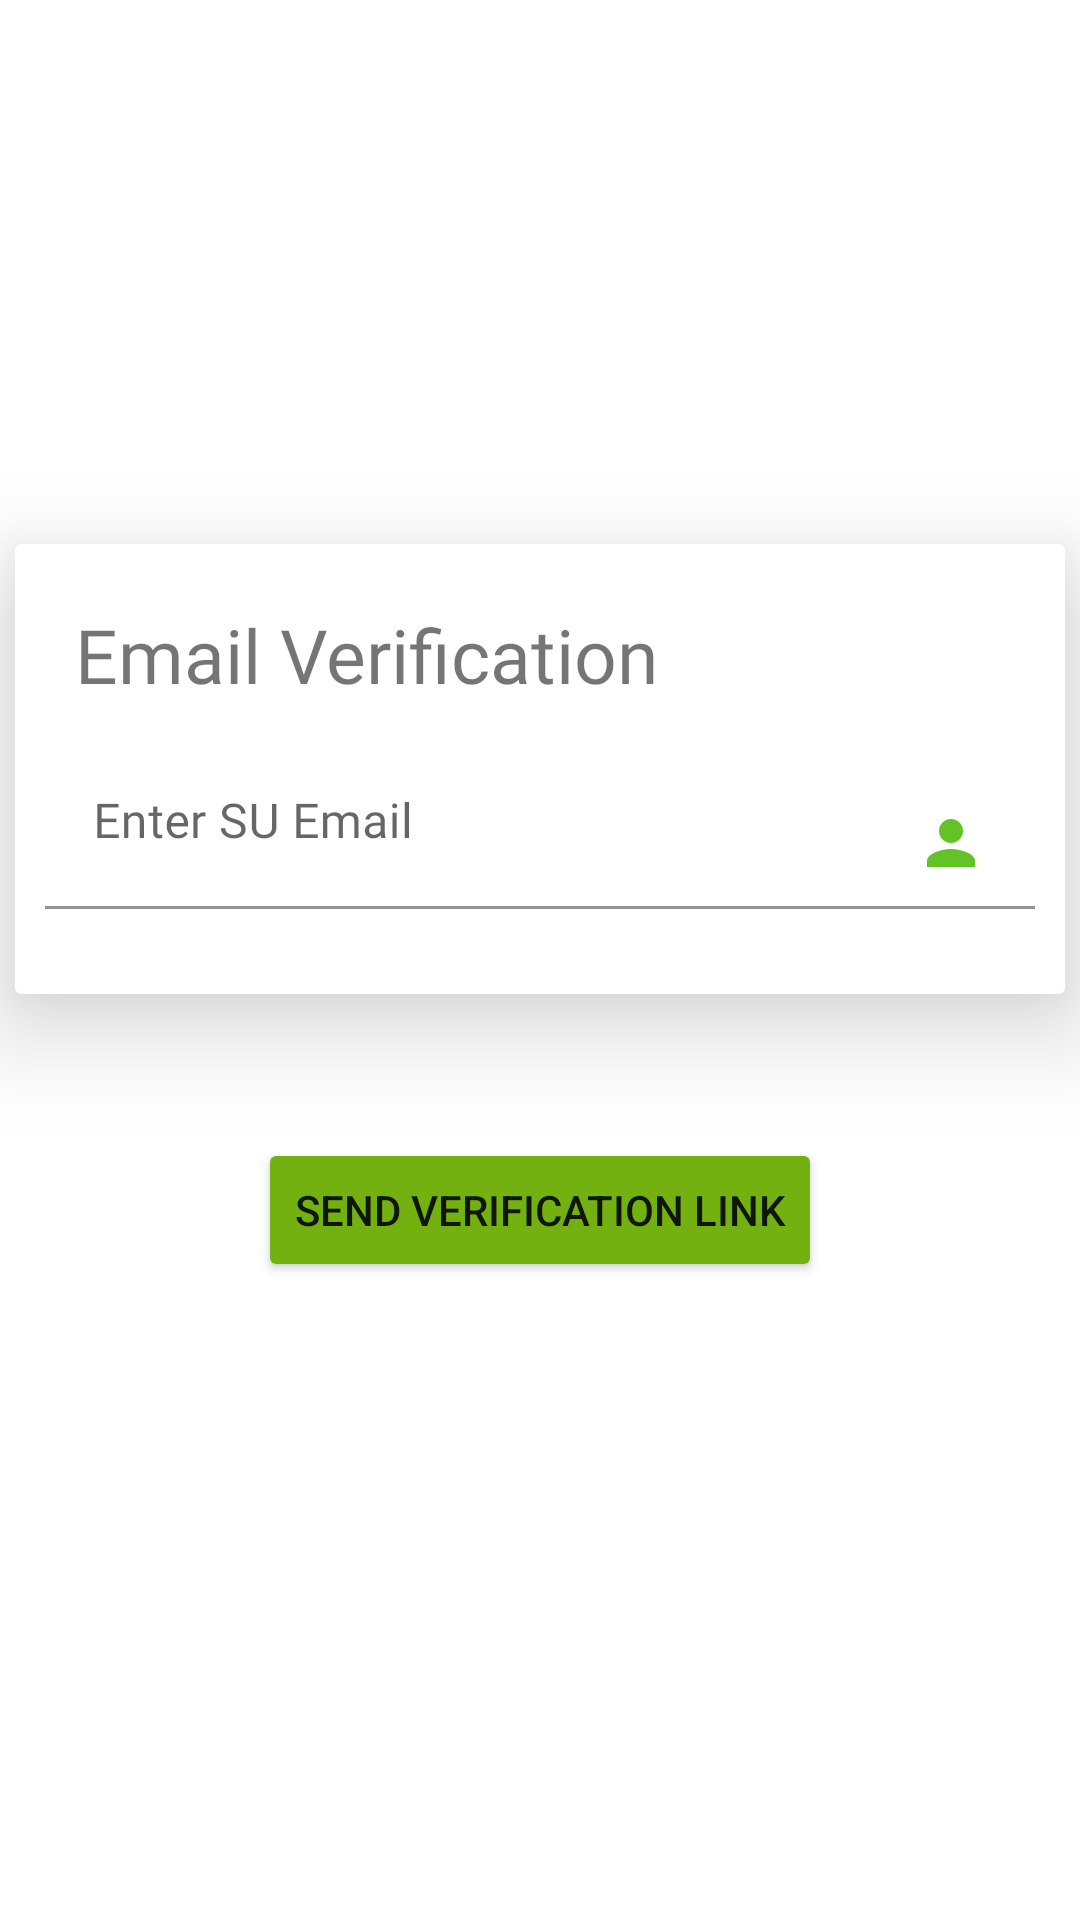

This screen was rendered from an Android layout file. Write that file and the resources it references.
<!-- AndroidManifest.xml: application theme Theme.SecondHand -->
<!-- res/layout/fragment_email_verification.xml -->
<androidx.constraintlayout.widget.ConstraintLayout xmlns:android="http://schemas.android.com/apk/res/android"
    xmlns:app="http://schemas.android.com/apk/res-auto"
    xmlns:tools="http://schemas.android.com/tools"
    android:layout_width="match_parent"
    android:layout_height="match_parent"
    tools:context=".login.EmailVerificationFragment">
    <androidx.cardview.widget.CardView
        android:id="@+id/cardView"
        android:layout_width="350dp"
        android:layout_height="150dp"
        app:cardElevation="20dp"
        app:layout_constraintBottom_toBottomOf="parent"
        app:layout_constraintEnd_toEndOf="parent"
        app:layout_constraintStart_toStartOf="parent"
        app:layout_constraintTop_toTopOf="parent"
        app:layout_constraintVertical_bias="0.37">

        <LinearLayout
            android:layout_width="match_parent"
            android:layout_height="148dp"
            android:orientation="vertical">

            <TextView
                android:layout_width="match_parent"
                android:layout_height="wrap_content"
                android:layout_marginLeft="20dp"
                android:layout_marginTop="20dp"
                android:layout_marginRight="20dp"
                android:fontFamily="@font/poppinsbold"
                android:text="@string/email_verification"
                android:textSize="25sp" />

            <com.google.android.material.textfield.TextInputLayout
                android:layout_width="match_parent"
                android:layout_height="wrap_content"
                android:layout_marginLeft="10dp"
                android:layout_marginTop="10dp"
                android:layout_marginRight="10dp"
                android:hint="@string/enter_su_email">

                <com.google.android.material.textfield.TextInputEditText
                    android:id="@+id/edit_text_email"
                    android:layout_width="match_parent"
                    android:layout_height="wrap_content"
                    android:background="@color/white"
                    android:drawableEnd="@drawable/username_right"
                    android:fontFamily="@font/poppinsmedium" />
            </com.google.android.material.textfield.TextInputLayout>

        </LinearLayout>
    </androidx.cardview.widget.CardView>

    <Button
        android:id="@+id/sendVerificationLink"
        android:layout_width="wrap_content"
        android:layout_height="wrap_content"
        android:layout_alignParentBottom="true"
        android:layout_marginTop="48dp"
        android:backgroundTint="@color/colorAccent"
        android:text="@string/send_verification_link"
        app:layout_constraintEnd_toEndOf="parent"
        app:layout_constraintStart_toStartOf="parent"
        app:layout_constraintTop_toBottomOf="@+id/cardView" />


</androidx.constraintlayout.widget.ConstraintLayout>
<!-- resources referenced by this layout -->
<resources>
  <color name="colorAccent">#73B110</color>
  <color name="white">#FFFFFFFF</color>
  <!-- drawable username_right (drawable) -->
  <vector android:height="24dp" android:tint="#61C325"
      android:viewportHeight="24" android:viewportWidth="24"
      android:width="24dp" xmlns:android="http://schemas.android.com/apk/res/android">
      <path android:fillColor="@android:color/white" android:pathData="M12,12c2.21,0 4,-1.79 4,-4s-1.79,-4 -4,-4 -4,1.79 -4,4 1.79,4 4,4zM12,14c-2.67,0 -8,1.34 -8,4v2h16v-2c0,-2.66 -5.33,-4 -8,-4z"/>
  </vector>
  <string name="email_verification">Email Verification</string>
  <string name="enter_su_email">Enter SU Email</string>
  <string name="send_verification_link">Send Verification Link</string>
  <style name="Theme.SecondHand" parent="Theme.MaterialComponents.DayNight.DarkActionBar">
          <item name="colorPrimary">@color/teal_800</item>
          <item name="colorPrimaryDark">@color/teal_800</item>
          <item name="colorAccent">@color/teal_700</item>
          <item name="android:navigationBarColor">@color/teal_800</item>
          <item name="colorPrimaryVariant">@color/teal_900</item>
          <item name="colorOnPrimary">@color/white</item>
          
          <item name="colorSecondary">@color/teal_200</item>
          <item name="colorSecondaryVariant">@color/teal_700</item>
          <item name="colorOnSecondary">@color/black</item>
          
          <item name="android:statusBarColor" tools:targetApi="l">?attr/colorPrimaryVariant</item>
          
  
          <item name="windowActionBar">false</item>
          <item name="windowNoTitle">true</item>
      </style>
  <color name="teal_800">#00695C</color>
  <color name="teal_700">#FF018786</color>
  <color name="teal_900">#00695C</color>
  <color name="teal_200">#FF03DAC5</color>
  <color name="black">#FF000000</color>
</resources>
